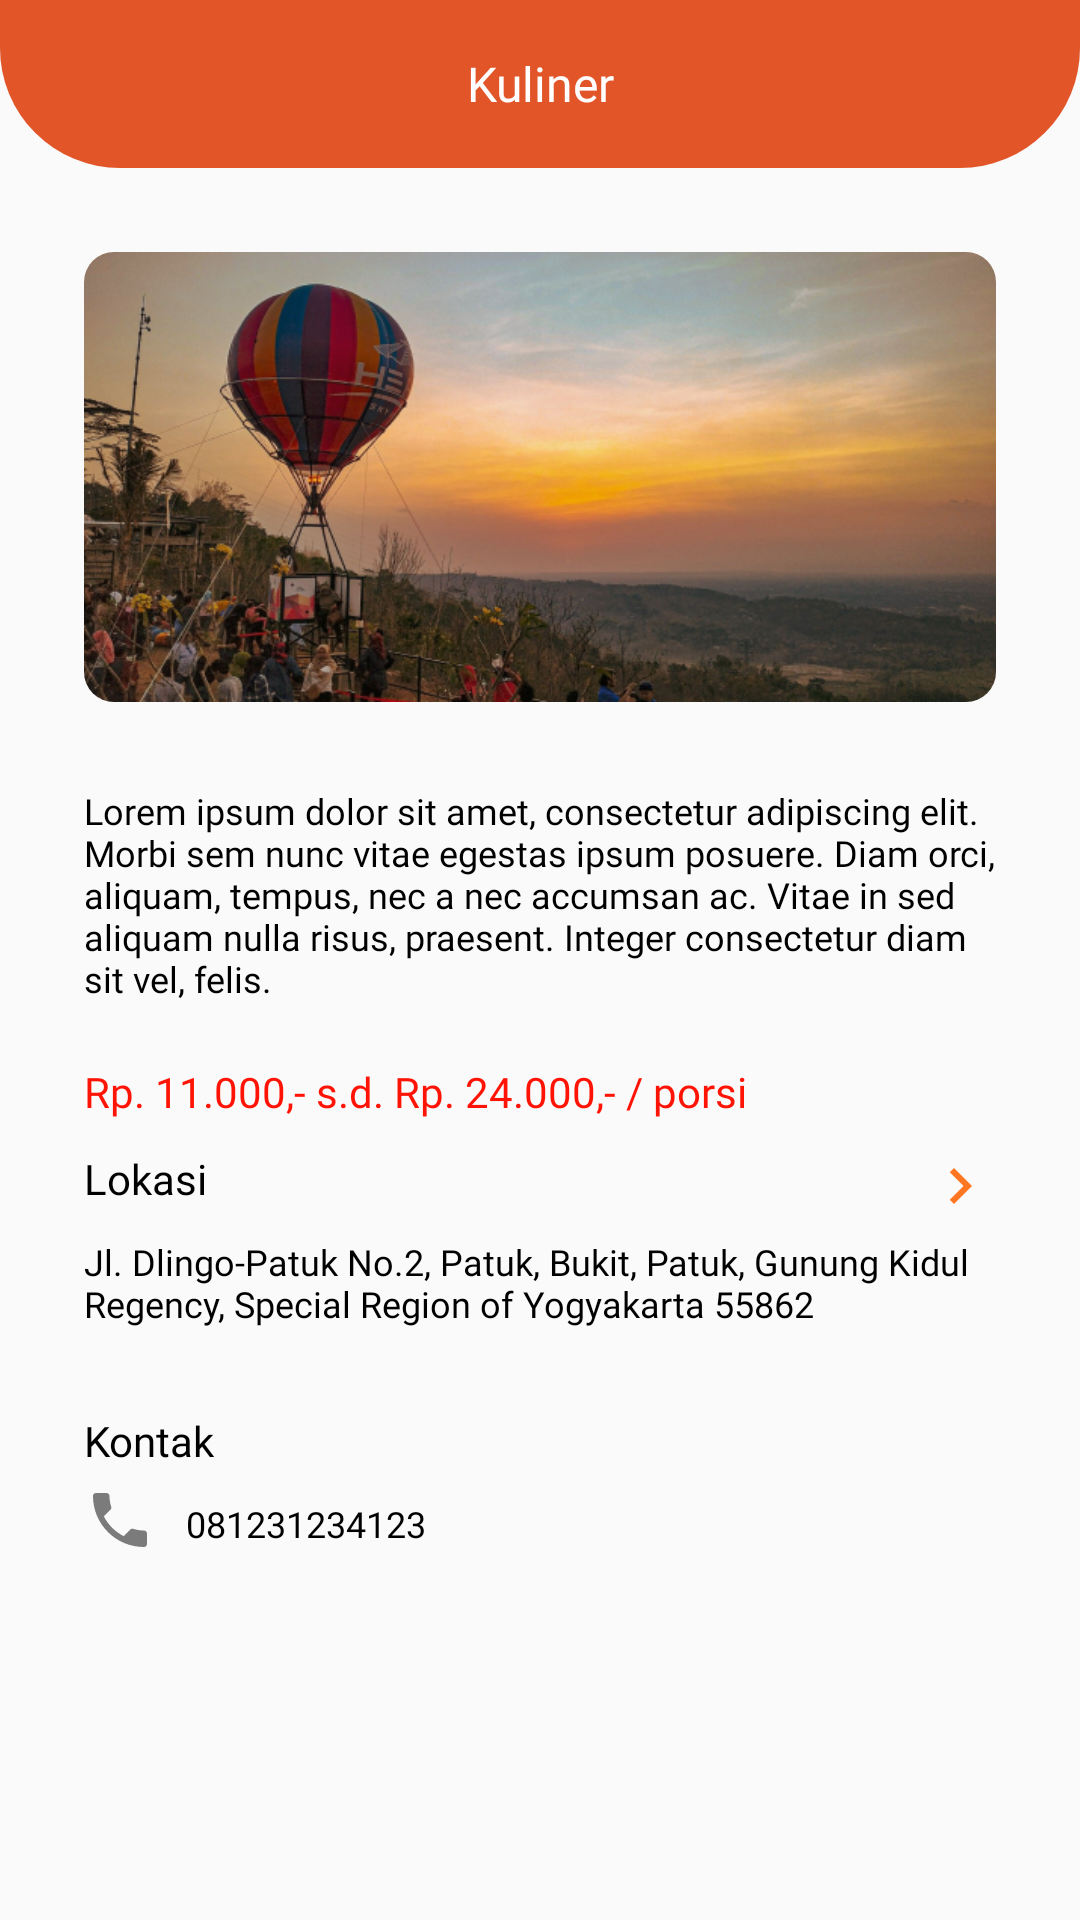

Android layout source for this screen:
<!-- AndroidManifest.xml: application theme AppTheme -->
<!-- res/layout/activity_detail_kuliner.xml -->
<?xml version="1.0" encoding="utf-8"?>
<androidx.constraintlayout.widget.ConstraintLayout xmlns:android="http://schemas.android.com/apk/res/android"
    xmlns:app="http://schemas.android.com/apk/res-auto"
    xmlns:tools="http://schemas.android.com/tools"
    android:layout_width="match_parent"
    android:layout_height="match_parent"
    tools:context=".user.activity.DetailKulinerActivity">


    <RelativeLayout
        android:id="@+id/relativeLayout"
        android:layout_width="match_parent"
        android:layout_height="?attr/actionBarSize"
        android:background="@drawable/bg_appbar"
        android:orientation="vertical"
        app:layout_constraintEnd_toEndOf="parent"
        app:layout_constraintStart_toStartOf="parent"
        app:layout_constraintTop_toTopOf="parent">

        <TextView
            android:id="@+id/tv_title"
            android:layout_width="match_parent"
            android:layout_height="match_parent"
            android:fontFamily="@font/robotoslab_bold"
            android:gravity="center"
            android:text="Kuliner"
            android:textColor="@color/white"
            android:textSize="16sp" />

        <ImageView
            android:id="@+id/btn_back"
            android:layout_width="wrap_content"
            android:layout_height="wrap_content"
            android:src="@drawable/ic_baseline_arrow_back_24"
            android:layout_centerVertical="true"
            android:layout_marginStart="20dp"/>

    </RelativeLayout>

    <ScrollView
        android:layout_width="match_parent"
        android:layout_height="0dp"
        app:layout_constraintTop_toBottomOf="@id/relativeLayout"
        app:layout_constraintBottom_toTopOf="@id/relativeLayout2">

        <LinearLayout
            android:layout_width="match_parent"
            android:layout_height="0dp"
            app:layout_constraintTop_toBottomOf="@+id/relativeLayout"
            android:orientation="vertical"
            android:padding="28dp"
            android:overScrollMode="ifContentScrolls">

            <androidx.cardview.widget.CardView
                android:layout_width="match_parent"
                android:layout_height="150dp"
                app:cardElevation="0dp"
                app:cardCornerRadius="10dp">

                <ImageView
                    android:id="@+id/img_kuliner"
                    android:layout_width="match_parent"
                    android:layout_height="match_parent"
                    android:scaleType="fitXY"
                    android:src="@drawable/img_wisata2"/>

            </androidx.cardview.widget.CardView>

            <TextView
                android:id="@+id/tv_deskripsi"
                android:layout_marginTop="28dp"
                android:layout_width="match_parent"
                android:layout_height="wrap_content"
                android:text="@string/lorem"
                android:fontFamily="@font/robotoslab_reg"
                android:textColor="@color/black"
                android:textSize="12sp"/>

            <TextView
                android:id="@+id/tv_harga"
                android:layout_width="match_parent"
                android:layout_height="wrap_content"
                android:layout_marginTop="20dp"
                android:text="Rp. 11.000,- s.d. Rp. 24.000,- / porsi"
                android:fontFamily="@font/robotoslab_reg"
                android:textColor="@color/red"/>

            <RelativeLayout
                android:layout_width="match_parent"
                android:layout_height="wrap_content"
                android:layout_marginTop="10dp">

                <TextView
                    android:id="@+id/tv_labelLokasi"
                    android:layout_width="wrap_content"
                    android:layout_height="wrap_content"
                    android:fontFamily="@font/robotoslab_bold"
                    android:text="Lokasi"
                    android:textColor="@color/black"
                    android:textSize="14sp" />

                <ImageView
                    android:id="@+id/nav_maps"
                    android:layout_width="wrap_content"
                    android:layout_height="wrap_content"
                    android:layout_alignParentRight="true"
                    android:src="@drawable/ic_baseline_navigate_next_24" />

            </RelativeLayout>









            <TextView
                android:id="@+id/tv_lokasi"
                android:layout_marginTop="5dp"
                android:layout_width="match_parent"
                android:layout_height="wrap_content"
                android:text="Jl. Dlingo-Patuk No.2, Patuk, Bukit, Patuk, Gunung Kidul Regency, Special Region of Yogyakarta 55862"
                android:fontFamily="@font/robotoslab_reg"
                android:textColor="@color/black"
                android:textSize="12sp"/>

            <TextView
                android:id="@+id/tv_kontak"
                android:layout_marginTop="28dp"
                android:layout_width="match_parent"
                android:layout_height="wrap_content"
                android:text="Kontak"
                android:fontFamily="@font/robotoslab_bold"
                android:textColor="@color/black"
                android:textSize="14sp"/>

            <RelativeLayout
                android:layout_width="match_parent"
                android:layout_height="wrap_content"
                android:layout_marginTop="5dp">

                <ImageView
                    android:id="@+id/img_phone"
                    android:layout_width="24dp"
                    android:layout_height="24dp"
                    android:layout_marginRight="10dp"
                    android:src="@drawable/ic_baseline_local_phone_24"/>

                <TextView
                    android:id="@+id/tv_phone"
                    android:layout_width="wrap_content"
                    android:layout_height="wrap_content"
                    android:layout_marginTop="5dp"
                    android:layout_toEndOf="@id/img_phone"
                    android:fontFamily="@font/robotoslab_reg"
                    android:text="081231234123"
                    android:textColor="@color/black"
                    android:textSize="12sp" />
            </RelativeLayout>

        </LinearLayout>

    </ScrollView>


    <RelativeLayout
        android:id="@+id/relativeLayout2"
        android:layout_width="match_parent"
        android:layout_height="?attr/actionBarSize"
        app:layout_constraintBottom_toBottomOf="parent" />

    






























</androidx.constraintlayout.widget.ConstraintLayout>
<!-- resources referenced by this layout -->
<resources>
  <color name="black">#FF000000</color>
  <color name="colorSecondaryText">#878080</color>
  <color name="red">#FF1304</color>
  <color name="white">#FFFFFFFF</color>
  <!-- drawable bg_appbar (drawable) -->
  <?xml version="1.0" encoding="utf-8"?>
  <selector xmlns:android="http://schemas.android.com/apk/res/android">
      <item >
          <shape android:shape="rectangle"  >
              <corners
                  android:bottomLeftRadius="40dp"
                  android:bottomRightRadius="40dp"/>
              <solid android:color="@color/colorPrimary"/>
          </shape>
      </item>
  </selector>
  <!-- drawable ic_baseline_local_phone_24 (drawable) -->
  <vector android:alpha="0.51" android:height="24dp"
      android:tint="#000000" android:viewportHeight="24"
      android:viewportWidth="24" android:width="24dp" xmlns:android="http://schemas.android.com/apk/res/android">
      <path android:fillColor="@android:color/white" android:pathData="M6.62,10.79c1.44,2.83 3.76,5.14 6.59,6.59l2.2,-2.2c0.27,-0.27 0.67,-0.36 1.02,-0.24 1.12,0.37 2.33,0.57 3.57,0.57 0.55,0 1,0.45 1,1V20c0,0.55 -0.45,1 -1,1 -9.39,0 -17,-7.61 -17,-17 0,-0.55 0.45,-1 1,-1h3.5c0.55,0 1,0.45 1,1 0,1.25 0.2,2.45 0.57,3.57 0.11,0.35 0.03,0.74 -0.25,1.02l-2.2,2.2z"/>
  </vector>
  <!-- drawable ic_baseline_navigate_next_24 (drawable) -->
  <vector android:height="24dp" android:tint="#FF7622"
      android:viewportHeight="24" android:viewportWidth="24"
      android:width="24dp" xmlns:android="http://schemas.android.com/apk/res/android">
      <path android:fillColor="@android:color/white" android:pathData="M10,6L8.59,7.41 13.17,12l-4.58,4.59L10,18l6,-6z"/>
  </vector>
  <!-- drawable img_wisata2: png bitmap (drawable, 324215 bytes) -->
  <string name="app_name">GoesJogja</string>
  <string name="lorem">Lorem ipsum dolor sit amet, consectetur adipiscing elit. Morbi sem nunc vitae egestas ipsum posuere. Diam orci, aliquam, tempus, nec a nec accumsan ac. Vitae in sed aliquam nulla risus, praesent. Integer consectetur diam sit vel, felis.</string>
  <style name="AppTheme" parent="Theme.AppCompat.Light.DarkActionBar">
          
          <item name="colorPrimary">@color/colorPrimary</item>
          <item name="colorPrimaryDark">@color/colorPrimary</item>
          <item name="colorAccent">@color/colorAccent</item>
      </style>
  <color name="colorPrimary">#E15529</color>
  <color name="colorAccent">#E15529</color>
</resources>
